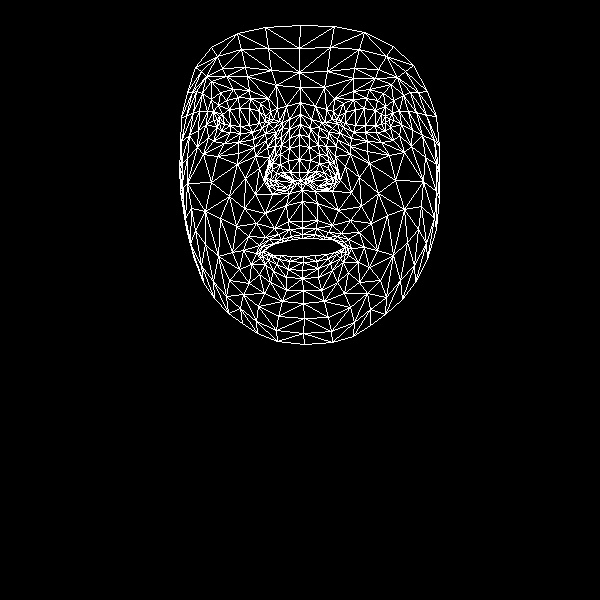

The file beside this chart, header and first rows:
, x, y
0, 302, 221
1, 299, 172
2, 302, 190
3, 289, 138
4, 299, 159
5, 299, 145
6, 300, 114
7, 219, 122
8, 300, 87
9, 299, 72
10, 300, 25
11, 302, 228
12, 302, 234
13, 302, 238
14, 303, 256
15, 303, 262
16, 302, 270
17, 302, 278
18, 303, 290
19, 300, 180
20, 292, 182
21, 187, 92
22, 252, 132
23, 240, 133
24, 230, 132
25, 217, 127
26, 262, 128
27, 238, 97
28, 250, 98
29, 226, 100
30, 218, 105
31, 208, 137
32, 258, 306
33, 217, 119
34, 181, 141
35, 198, 130
36, 245, 178
37, 288, 221
38, 291, 236
39, 274, 228
40, 265, 237
41, 281, 239
42, 273, 243
43, 251, 264
44, 290, 172
45, 288, 160
46, 202, 93
47, 267, 147
48, 266, 177
49, 265, 172
50, 211, 182
51, 289, 148
52, 226, 76
53, 211, 81
54, 195, 67
55, 276, 85
56, 260, 103
57, 243, 250
58, 194, 259
59, 276, 183
... 408 more rows
